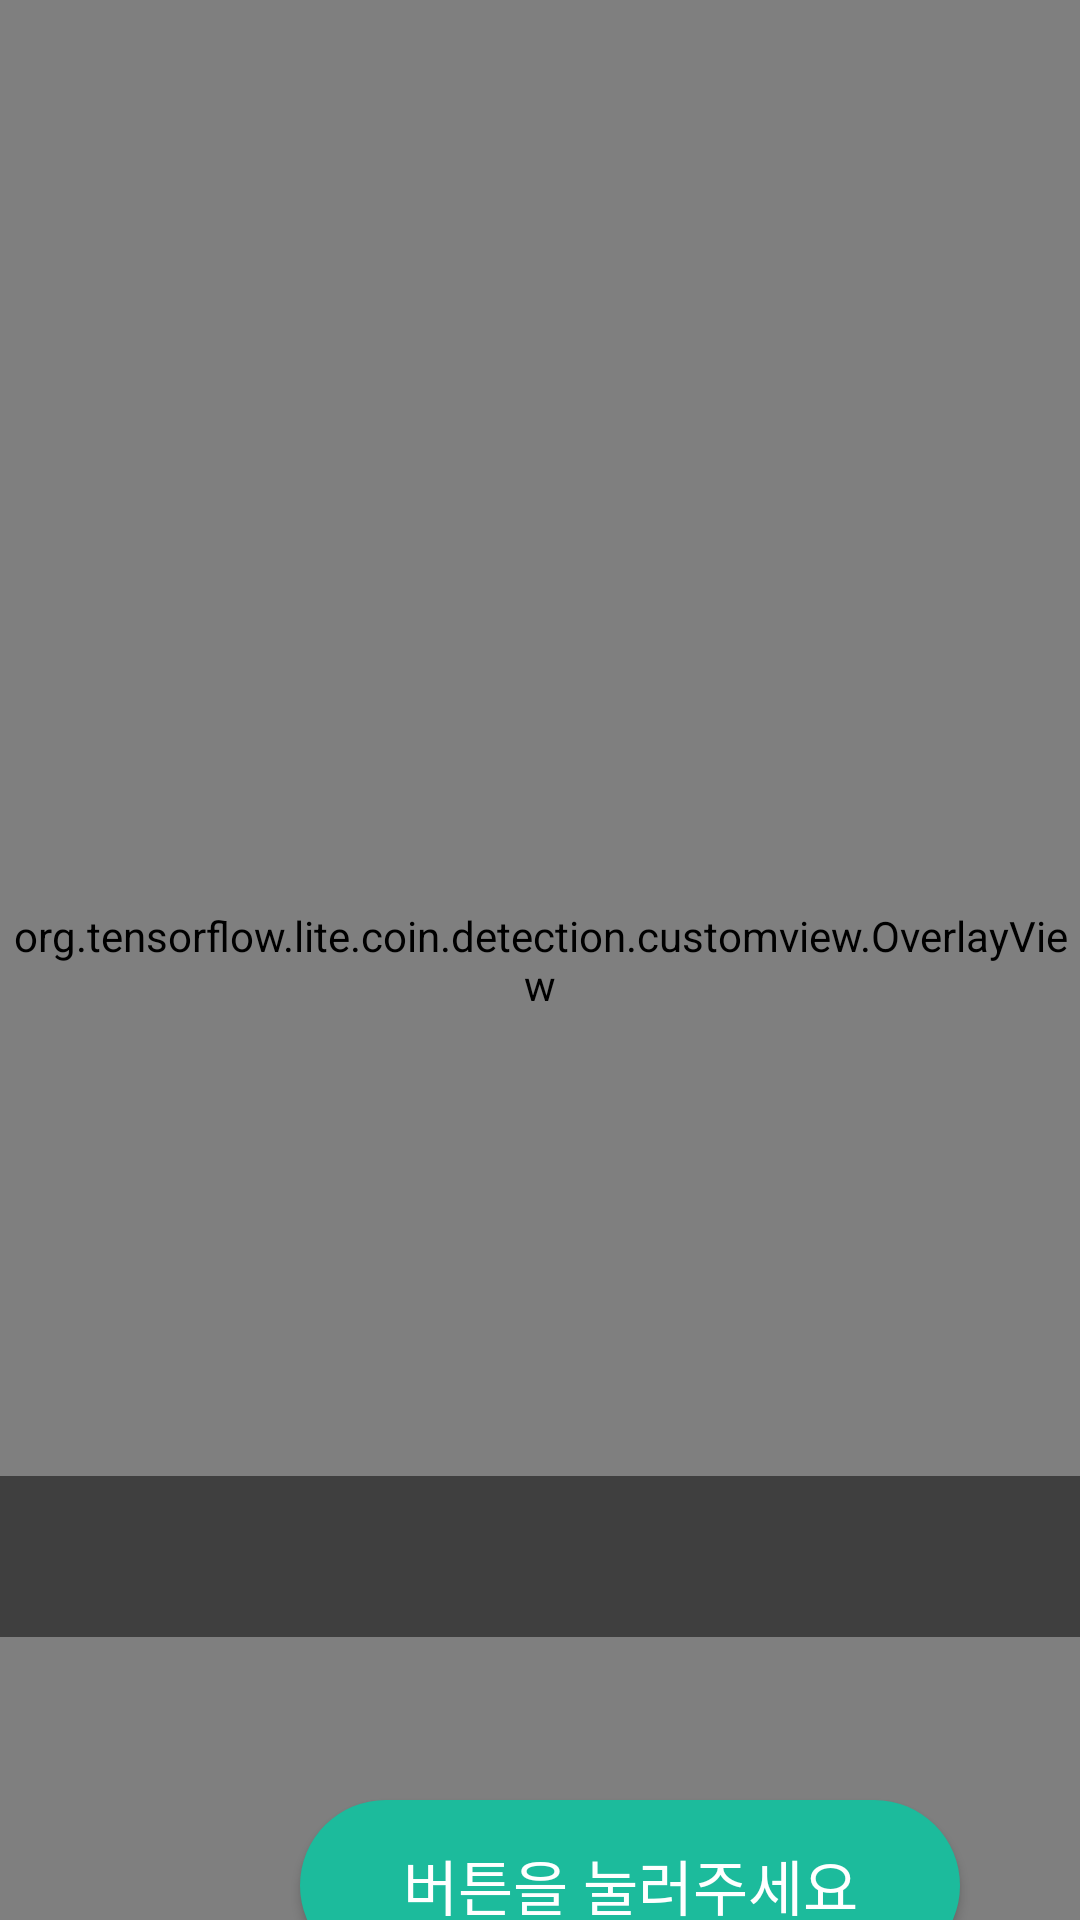

Produce the Android XML layout that renders to this screen, including the resource entries it uses.
<!-- AndroidManifest.xml: application theme AppTheme.ObjectDetection -->
<!-- res/layout/fragment_camera.xml -->
<?xml version="1.0" encoding="utf-8"?>
<FrameLayout xmlns:android="http://schemas.android.com/apk/res/android"
    android:layout_width="match_parent"
    android:layout_height="match_parent">

    <org.tensorflow.lite.coin.detection.customview.AutoFitTextureView
        android:id="@+id/texture"
        android:layout_width="wrap_content"
        android:layout_height="wrap_content" />

    <org.tensorflow.lite.coin.detection.customview.OverlayView
        android:id="@+id/tracking_overlay"
        android:layout_width="match_parent"
        android:layout_height="match_parent" />

    <TextView
        android:id="@+id/bottomBarTextView"
        android:layout_width="match_parent"
        android:layout_height="wrap_content"
        android:layout_alignParentBottom="true"
        android:background="#80000000"
        android:gravity="center"
        android:padding="16dp"
        android:layout_marginTop="492dp"
        android:textColor="#FFFFFF"
        android:textSize="16sp" />

    <TextView
        android:id="@+id/classMappingTextView"
        android:layout_width="wrap_content"
        android:layout_height="wrap_content"
        android:layout_centerInParent="true"
        android:text="Class Mapping Text"
        android:textColor="#00000000"
        android:textSize="18sp" />

    <Button
        android:id="@+id/bottomButton"
        android:layout_width="220dp"
        android:layout_height="57dp"
        android:layout_below="@+id/bottomBarTextView"
        android:layout_centerHorizontal="true"
        android:layout_marginTop="600dp"
        android:text="버튼을 눌러주세요"
        android:layout_marginLeft="100dp"
        android:textColor="@android:color/white"
        android:background="@drawable/rounded_button3"
        android:textSize="20dp" />
</FrameLayout>
<!-- resources referenced by this layout -->
<resources>
  <!-- drawable rounded_button3 (drawable-hdpi) -->
  <?xml version="1.0" encoding="utf-8"?>
  <shape xmlns:android="http://schemas.android.com/apk/res/android"
      android:shape="rectangle">
      <solid android:color="@color/tfe_color_primary" />
      <corners android:radius="50dp" />
  </shape>
  <style name="AppTheme.ObjectDetection" parent="Theme.AppCompat.Light.NoActionBar">
          
          <item name="colorPrimary">@color/tfe_color_primary</item>
          <item name="colorPrimaryDark">@color/tfe_color_primary_dark</item>
          <item name="colorAccent">@color/tfe_color_accent</item>
  
          <item name="android:textColorPrimary">@android:color/white</item>
      </style>
  <color name="tfe_color_primary">#1CBB9C</color>
  <color name="tfe_color_primary_dark">#1CBB9C</color>
  <color name="tfe_color_accent">#425066</color>
</resources>
